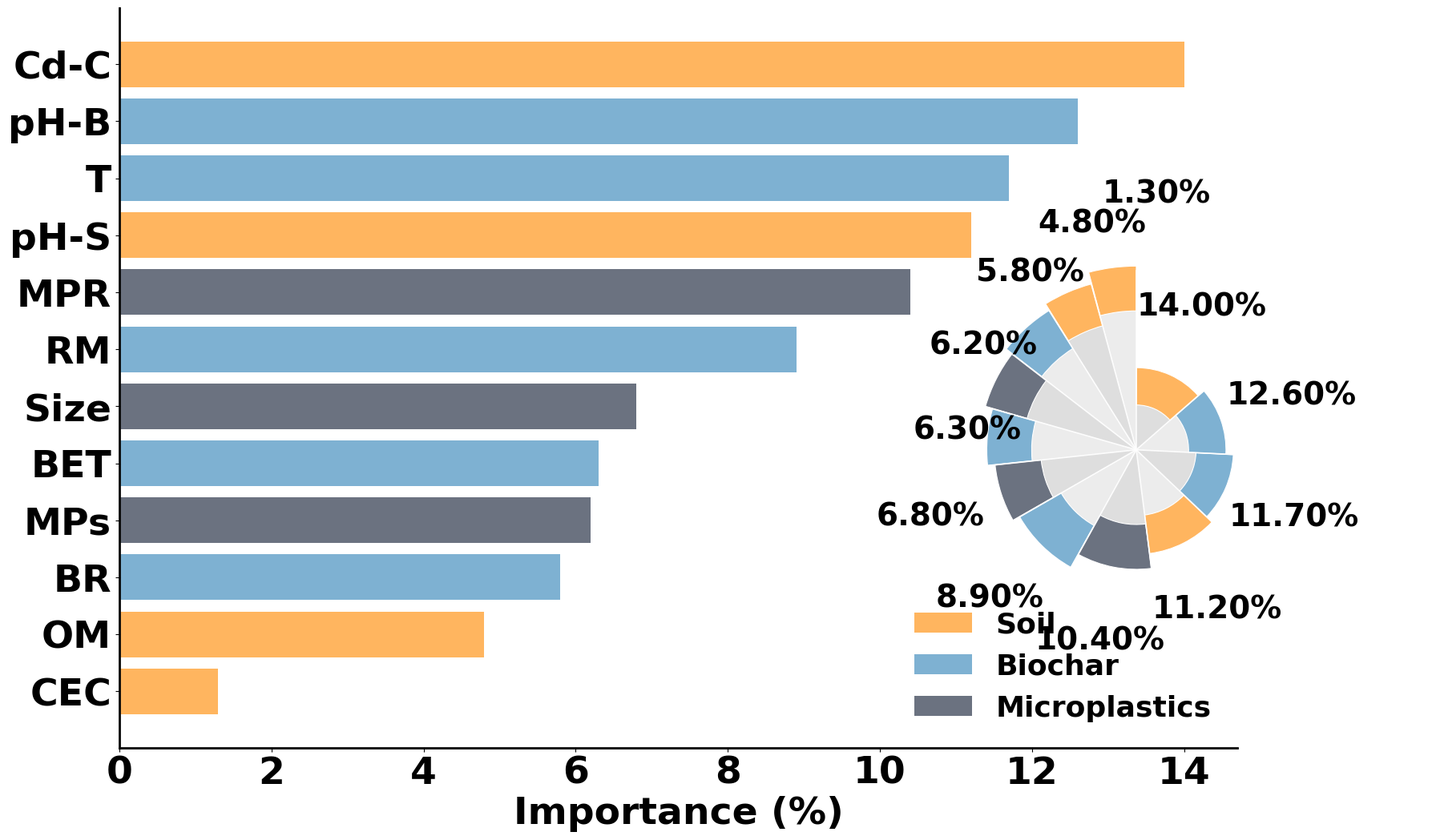

The script that saved this image:
import pandas as pd
import matplotlib.pyplot as plt
import numpy as np
from matplotlib.patches import Patch

# ==============================================================================
# 1. 全局设置 (Global Settings)
# ==============================================================================
plt.rcParams['font.family'] = 'Times New Roman'
plt.rcParams['font.serif'] = ['Times New Roman']
plt.rcParams['font.weight'] = 'bold'
plt.rcParams['axes.unicode_minus'] = False

# --- 新增参数：设置扇区的最小角度（单位：度） ---
MINIMUM_ANGLE_DEGREES = 15

# ==============================================================================
# 2. 数据与特征分类 (Data and Feature Categorization)
# ==============================================================================

# 从您的图表中提取的特征和对应的重要性值
features_list = [
    'Cd-C', 'pH-B', 'T', 'pH-S', 'MPR', 'RM', 'Size', 
    'BET', 'MPs', 'BR', 'OM', 'CEC'
]

# 对应的重要性值（已将图片中的百分数转换为小数）
values_list = [
    0.1400, 0.1260, 0.1170, 0.1120, 0.1040, 0.0890, 0.0680, 
    0.0630, 0.0620, 0.05800, 0.0480, 0.0130
]
category_map = {
    'Soil': ['pH-S', 'Cd-C', 'CEC','OM'],
    'Biochar': ['pH-B', 'T', 'BET', 'RM','BR'],
    'Microplastics': ['MPs', 'MPR', 'Size']
}
category_colors = {
'Soil': '#ffb55f',        # 更淡的浅黄色系
'Biochar': '#7eb1d2',      # 更淡的浅橙色/粉色系
'Microplastics': '#6B7280' # 更淡的浅紫色系
}
feature_to_color = {f: c for cat, feats in category_map.items() for f in feats for c in [category_colors[cat]]}

# ==============================================================================
# 3. 数据准备 (Data Preparation)
# ==============================================================================
df = pd.DataFrame({'features': features_list, 'values': values_list})
df['percent_values'] = df['values'] * 100
df['category'] = df['features'].apply(lambda x: next((cat for cat, feats in category_map.items() if x in feats), None))
df['color'] = df['features'].map(feature_to_color)
df.sort_values(by='values', ascending=True, inplace=True)

# ==============================================================================
# 4. 绘制组合图 (Plotting the Combined Figure with Inset)
# ==============================================================================
fig, ax_bar = plt.subplots(figsize=(18, 12), dpi=600, facecolor='white')
bars = ax_bar.barh(df['features'], df['percent_values'], color=df['color'])
ax_bar.set_xlabel('Importance (%)', fontsize=34, fontweight='bold')
ax_bar.tick_params(axis='y', labelsize=34)
ax_bar.tick_params(axis='x', labelsize=34)
plt.setp(ax_bar.get_xticklabels(), fontweight="bold")
plt.setp(ax_bar.get_yticklabels(), fontweight="bold")
ax_bar.spines['top'].set_visible(False)
ax_bar.spines['right'].set_visible(False)
ax_bar.spines['bottom'].set_linewidth(2.0) # 设置 X 轴（底部）线条宽度
ax_bar.spines['left'].set_linewidth(2.0)   # 设置 Y 轴（左侧）线条宽度
legend_elements = [Patch(facecolor=color, label=label) for label, color in category_colors.items()]
ax_bar.legend(handles=legend_elements, loc='lower right',
              prop={'weight': 'bold', 'size': 26}, frameon=False)

# --- 4.2 创建并绘制【带最小角度】的极坐标插图 ---
inset_pos = [0.53, 0.12, 0.6, 0.6] 
ax_polar = fig.add_axes(inset_pos, polar=True)
ax_polar.set_facecolor('none')
values_sorted = df['values'].values.tolist()
percent_values_sorted = df['percent_values'].values.tolist()
colors_sorted = df['color'].values.tolist()


# 1. 初始设置
total_angle_rad = 2 * np.pi
num_features = len(values_sorted)
gap_angle_rad = np.pi / 1000
min_angle_rad = np.deg2rad(MINIMUM_ANGLE_DEGREES)
total_value = sum(values_sorted)
total_drawable_angle = total_angle_rad - gap_angle_rad * num_features

# 2. 按比例计算初始角度
proportional_angles = [(v / total_value) * total_drawable_angle for v in values_sorted]

# 3. 找出过窄的扇区，并计算总共需要“补贴”多少角度
total_deficit = 0
indices_below_min = []
for i, angle in enumerate(proportional_angles):
    if angle < min_angle_rad:
        total_deficit += min_angle_rad - angle
        indices_below_min.append(i)

# 4. 从足够宽的扇区中，按比例“借出”角度来弥补亏空
final_angles = list(proportional_angles)
if total_deficit > 0:
    donor_indices = [i for i, angle in enumerate(proportional_angles) if angle >= min_angle_rad]
    total_donor_angle = sum(proportional_angles[i] for i in donor_indices)
    
    if total_donor_angle > 0:
        for i in range(num_features):
            if i in indices_below_min:
                final_angles[i] = min_angle_rad
            elif i in donor_indices:
                deduction = (proportional_angles[i] / total_donor_angle) * total_deficit
                final_angles[i] -= deduction

angles = final_angles

# 计算起始角度 (theta)
theta = np.zeros(len(values_sorted))
current_angle = np.pi / 2
for i in range(len(values_sorted)):
    theta[i] = current_angle
    current_angle += angles[i] + gap_angle_rad 

# ★★★ 修改点：手动扩展列表以包含13个数据点 ★★★
inner_radii = [0.93, 0.86, 0.8, 0.76, 0.70, 0.64, 0.58, 0.5, 0.44, 0.4, 0.35, 0.3]
outer_radii = [1.23, 1.15, 1.1, 1.05, 1.00, 0.95, 0.9, 0.8, 0.7, 0.65, 0.6, 0.55]


for i in range(len(values_sorted)):
    bg_color = '#E5E5E5' if i % 2 == 0 else '#D0D0D0'
    ax_polar.bar(theta[i], inner_radii[i], width=angles[i], bottom=0,
                 color=bg_color, edgecolor='none', linewidth=0, align='edge', alpha=0.7)
for i in range(len(values_sorted)):
    height = outer_radii[i] - inner_radii[i]
    ax_polar.bar(theta[i], height, width=angles[i], bottom=inner_radii[i],
                 color=colors_sorted[i], edgecolor='white', linewidth=0.8, align='edge')
    angle_mid = theta[i] + angles[i] / 2
    radius = outer_radii[i] + 0.5

    angle_deg = angle_mid * 180 / np.pi
    ha = 'left' if 0 <= angle_deg <= 180 else 'center'
    ax_polar.text(angle_mid, radius, f"{percent_values_sorted[i]:.2f}%", ha=ha, va='center',
                  fontsize=28, fontweight='bold')
for angle in theta:
    ax_polar.plot([angle, angle], [0, 1.2], color='white', linewidth=1.2, alpha=0.9)
    
ax_polar.spines['polar'].set_visible(False)
ax_polar.grid(False)
ax_polar.set_xticklabels([])
ax_polar.set_yticklabels([])
ax_polar.set_xticks([])
ax_polar.set_yticks([])
ax_polar.set_ylim(0, max(outer_radii) + 0.7)

# ==============================================================================
# 5. 保存并显示最终图像
# ==============================================================================
plt.savefig('deltaCd 特征重要性图.pdf', dpi=600, bbox_inches='tight')
print("图已保存为 'deltaCd 特征重要性图.pdf'")
plt.close()
